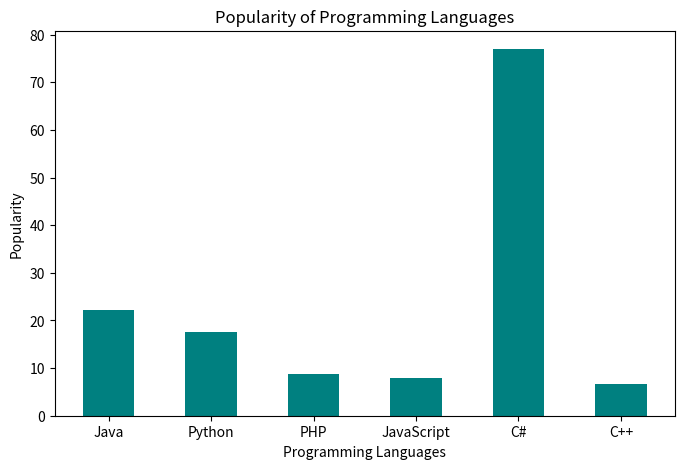

Here is the Python script that generated this plot:
"""
6. Consider the following data.
Programming languages: Java  Python  PHP  JavaScript  C#  C++
Popularity             22.2  17.6    8.8  8           77  6.7
(i) Write a Python programming to display a bar chart
    of the popularity of programming Languages.
"""

import numpy as np
import matplotlib.pyplot as plt


# Creating the dataset
c_pop = {'Java':22.2, 'Python':17.6, 'PHP':8.8,'JavaScript':8,'C#':77,'C++':6.7}

courses = list(c_pop.keys())
popularity = list(c_pop.values())

plt.figure(figsize = (8,5))

# Plot Bar Chart
plt.bar(courses, popularity, color ='teal',width = 0.5)

plt.xlabel("Programming Languages")
plt.ylabel("Popularity")
plt.title("Popularity of Programming Languages")
plt.show()


